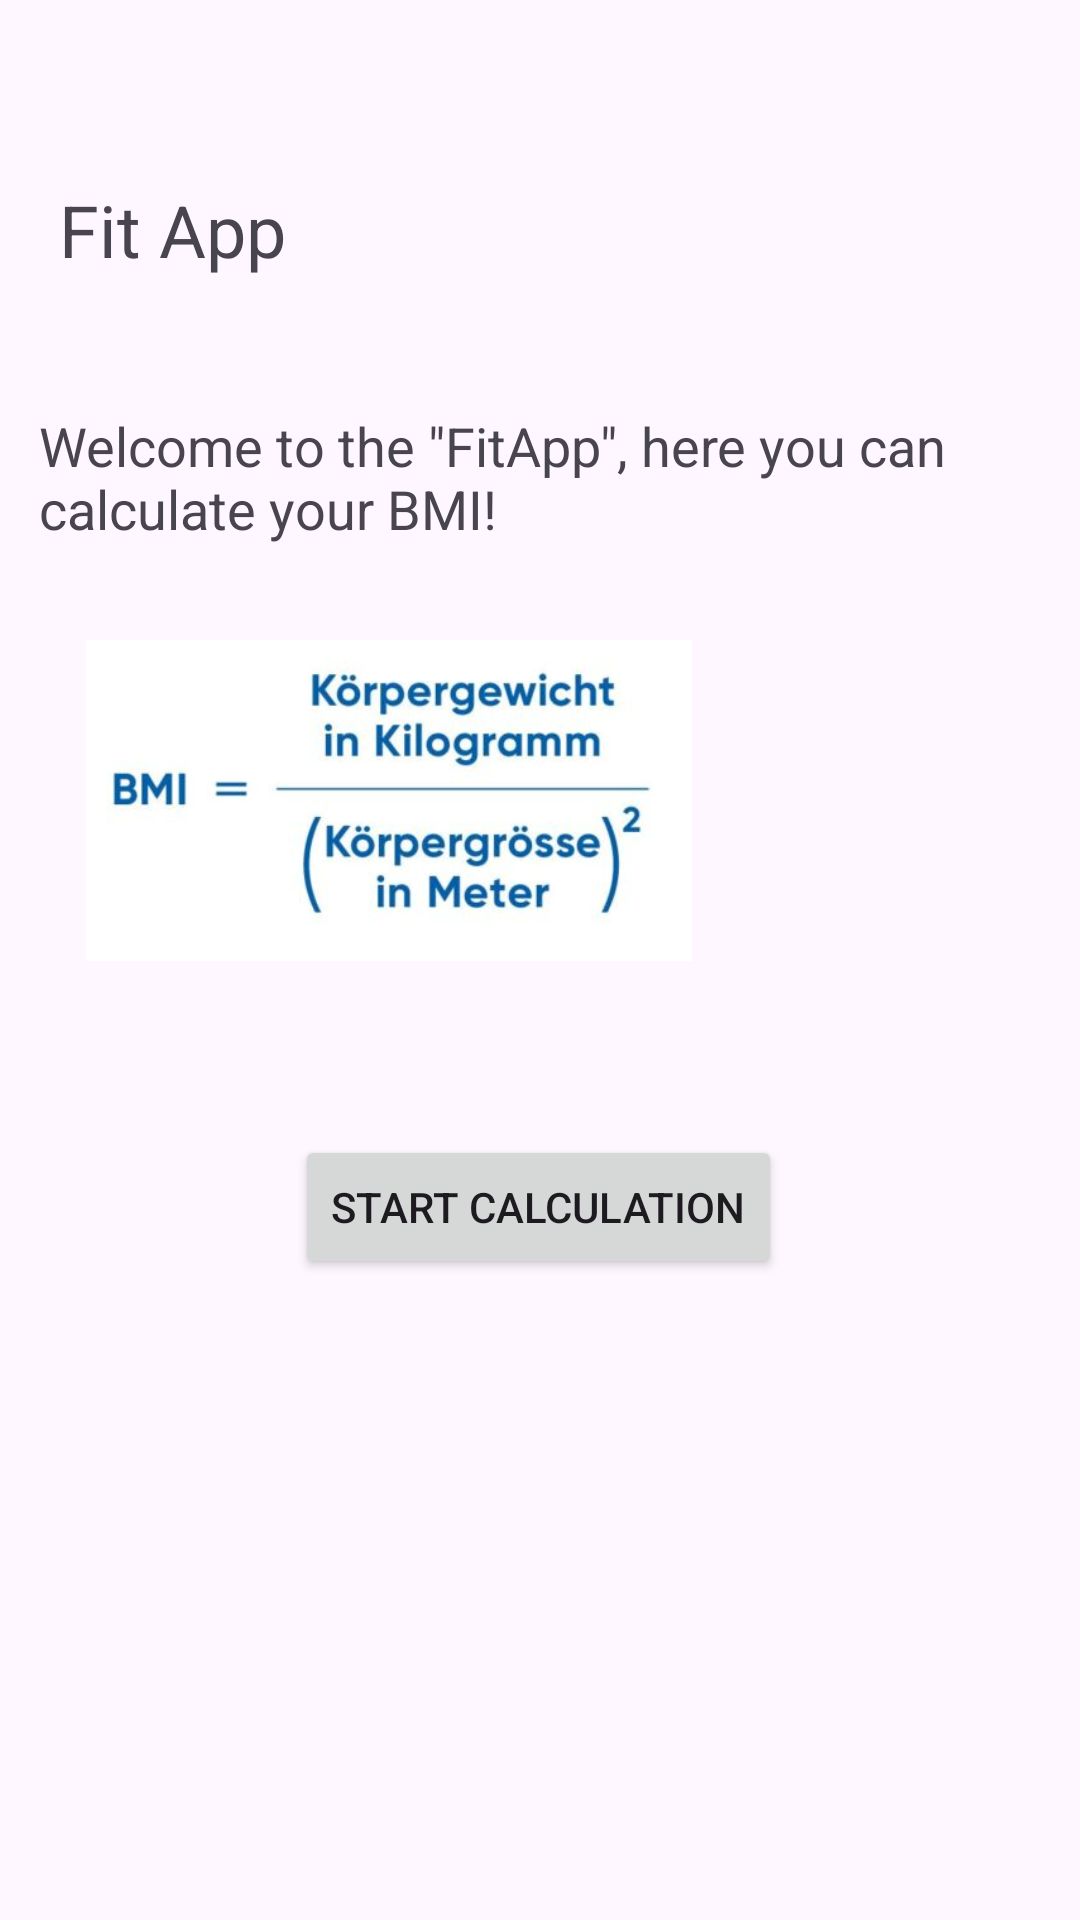

Reconstruct the res/layout file that produces this screen, plus the resources it refers to.
<!-- AndroidManifest.xml: application theme Theme.FitAppMobile -->
<!-- res/layout/activity_main.xml -->
<?xml version="1.0" encoding="utf-8"?>
<androidx.constraintlayout.widget.ConstraintLayout xmlns:android="http://schemas.android.com/apk/res/android"
    xmlns:app="http://schemas.android.com/apk/res-auto"
    xmlns:tools="http://schemas.android.com/tools"
    android:id="@+id/main"
    android:layout_width="match_parent"
    android:layout_height="match_parent"
    tools:context=".MainActivity">

    <TextView
        android:layout_width="231dp"
        android:layout_height="41dp"
        android:text="@string/app_name"
        android:textSize="24sp"
        app:layout_constraintBottom_toBottomOf="parent"
        app:layout_constraintEnd_toEndOf="parent"
        app:layout_constraintHorizontal_bias="0.152"
        app:layout_constraintStart_toStartOf="parent"
        app:layout_constraintTop_toTopOf="parent"
        app:layout_constraintVertical_bias="0.101" />

    <TextView
        android:id="@+id/textHeight"
        android:layout_width="313dp"
        android:layout_height="65dp"
        android:text="@string/welcome_text"
        android:textSize="18sp"
        app:layout_constraintBottom_toBottomOf="parent"
        app:layout_constraintEnd_toEndOf="parent"
        app:layout_constraintHorizontal_bias="0.275"
        app:layout_constraintStart_toStartOf="parent"
        app:layout_constraintTop_toTopOf="parent"
        app:layout_constraintVertical_bias="0.237" />

    <ImageView
        android:id="@+id/imageView"
        android:layout_width="220dp"
        android:layout_height="107dp"
        app:layout_constraintBottom_toBottomOf="parent"
        app:layout_constraintEnd_toEndOf="parent"
        app:layout_constraintHorizontal_bias="0.141"
        app:layout_constraintStart_toStartOf="parent"
        app:layout_constraintTop_toTopOf="parent"
        app:layout_constraintVertical_bias="0.4"
        app:srcCompat="@drawable/bmi_formel" />

    <Button
        android:id="@+id/buttonStart"
        android:layout_width="wrap_content"
        android:layout_height="wrap_content"
        android:text="@string/start_calculation"
        app:layout_constraintBottom_toBottomOf="parent"
        app:layout_constraintEnd_toEndOf="parent"
        app:layout_constraintHorizontal_bias="0.498"
        app:layout_constraintStart_toStartOf="parent"
        app:layout_constraintTop_toTopOf="parent"
        app:layout_constraintVertical_bias="0.639" />

</androidx.constraintlayout.widget.ConstraintLayout>
<!-- resources referenced by this layout -->
<resources>
  <!-- drawable bmi_formel: jpg bitmap (drawable, 14893 bytes) -->
  <string name="app_name">Fit App</string>
  <string name="start_calculation">Start calculation</string>
  <string name="welcome_text">Welcome to the \"FitApp\", here you can calculate your BMI!</string>
  <style name="Theme.FitAppMobile" parent="Base.Theme.FitAppMobile" />
  <style name="Base.Theme.FitAppMobile" parent="Theme.Material3.DayNight">
          
          
      </style>
</resources>
